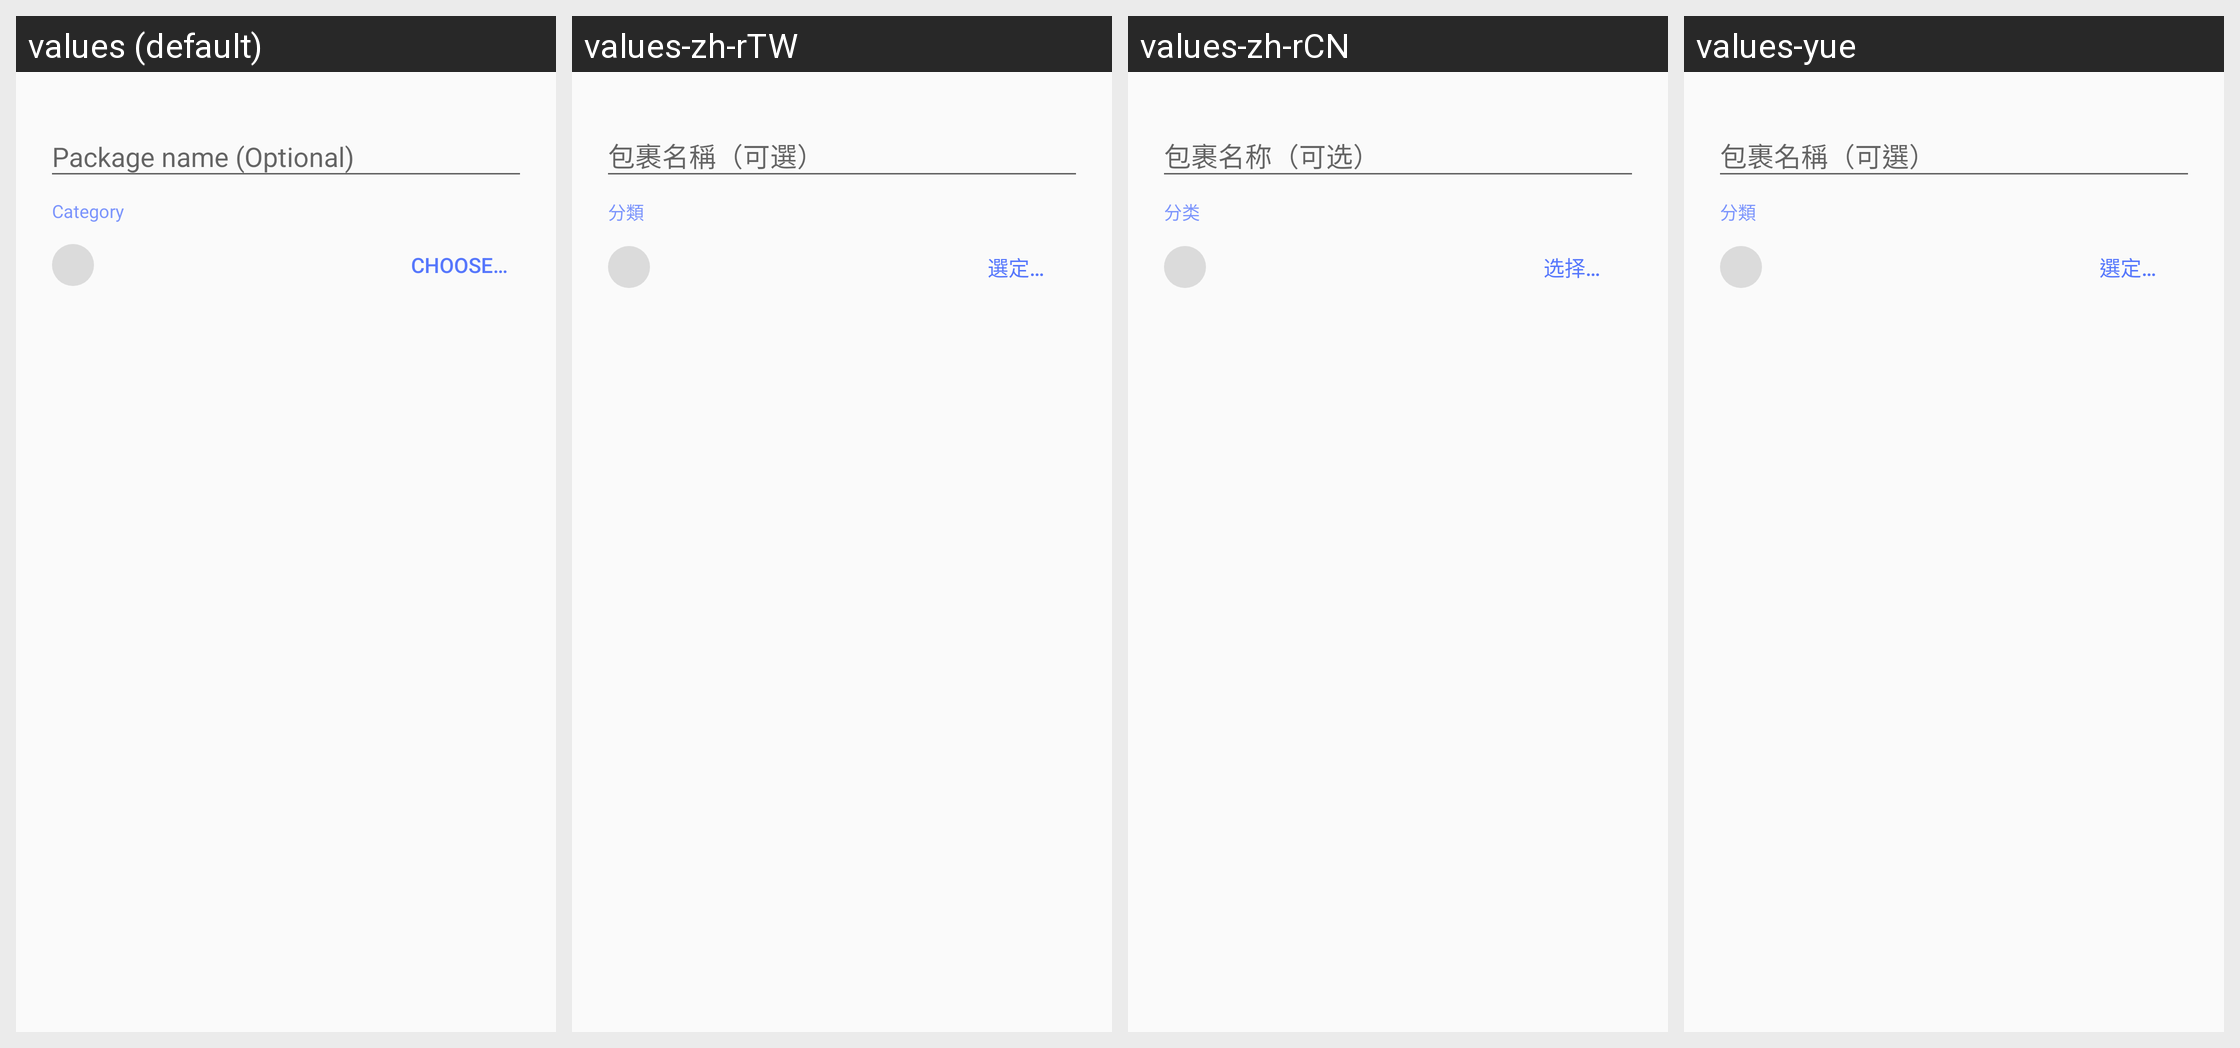

Locale-by-locale string values for the Android screen shown in this grid:
Android screen res/layout/dialog_edit_package.xml rendered under 4 locales, left to right: values (default), values-zh-rTW, values-zh-rCN, values-yue. Device: Nexus 5 (rendered at 1080×1920; each locale shown at half size, 540×960, under a caption strip naming it); theme AppTheme.
Other locales in the repository, not shown: values-zh-rHK.
Strings drawn on this screen, with the default value and each locale's value (text and hints the layout hard-codes, and strings that could not be matched under every locale, appear in the picture but are not listed):

text_field_name
  values: Package name (Optional)
  values-zh-rTW: 包裹名稱（可選）
  values-zh-rCN: 包裹名称（可选）
  values-yue: 包裹名稱（可選）

edit_package_dialog_category
  values: Category
  values-zh-rTW: 分類
  values-zh-rCN: 分类
  values-yue: 分類

choose
  values: Choose…
  values-zh-rTW: 選定…
  values-zh-rCN: 选择…
  values-yue: 選定…
